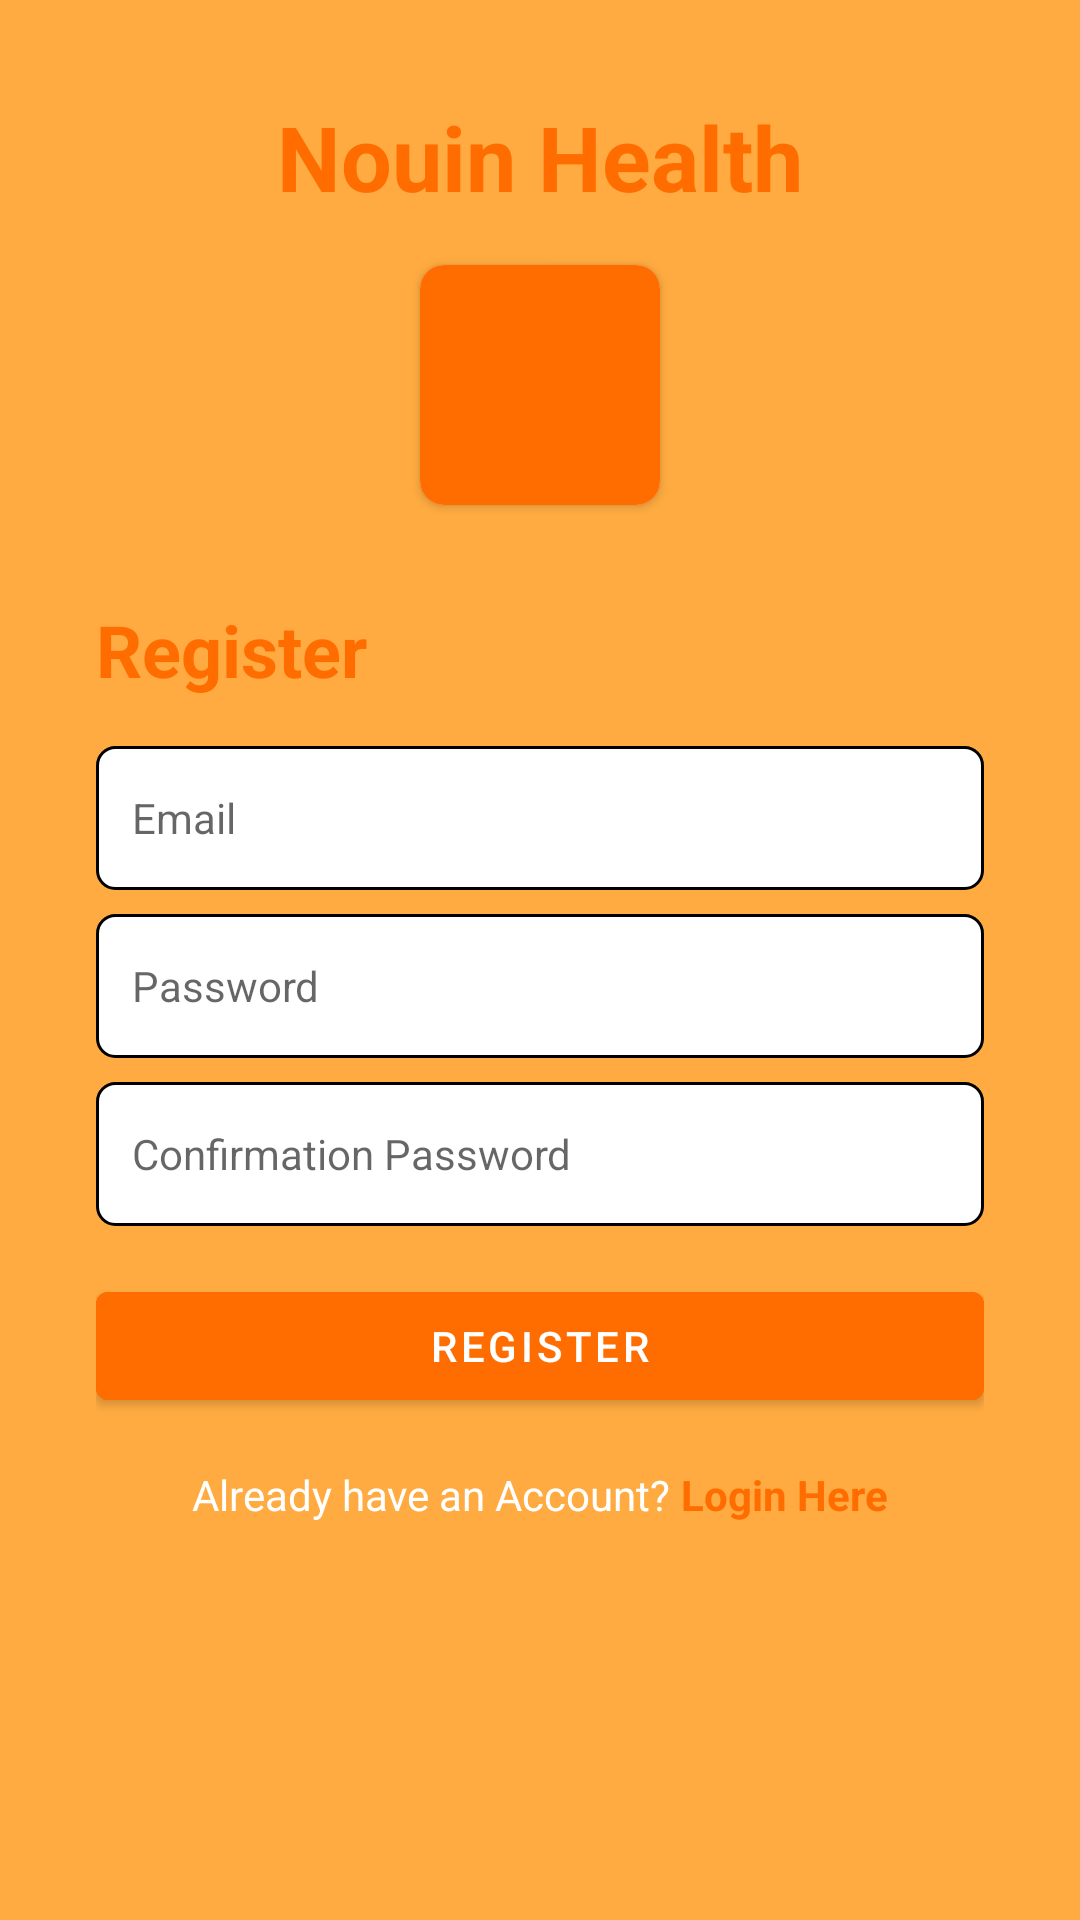

Layout XML and referenced resources for this Android screen:
<!-- AndroidManifest.xml: activity theme Theme.TokoAI.NoActionBar -->
<!-- res/layout/activity_register.xml -->
<?xml version="1.0" encoding="utf-8"?>
<LinearLayout xmlns:android="http://schemas.android.com/apk/res/android"
    xmlns:app="http://schemas.android.com/apk/res-auto"
    xmlns:tools="http://schemas.android.com/tools"
    android:layout_width="match_parent"
    android:layout_height="match_parent"
    android:background="@color/accent_color"
    android:orientation="vertical"
    android:padding="32dp"
    tools:context=".ui.auth.RegisterActivity">

    <TextView
        android:layout_width="match_parent"
        android:layout_height="wrap_content"
        android:gravity="center"
        android:text="@string/app_name"
        android:textColor="@color/primary_color"
        android:textSize="30sp"
        android:textStyle="bold" />

    <androidx.cardview.widget.CardView
        android:layout_width="wrap_content"
        android:layout_height="wrap_content"
        android:layout_gravity="center"
        android:layout_marginTop="16dp"
        android:elevation="4dp"
        app:cardCornerRadius="8dp">

        <ImageView
            android:layout_width="80dp"
            android:layout_height="80dp"
            android:background="@color/primary_color"
            android:padding="8dp"
            android:src="@drawable/ic_shop"
            app:tint="@color/white" />
    </androidx.cardview.widget.CardView>

    <TextView
        android:layout_width="wrap_content"
        android:layout_height="wrap_content"
        android:layout_marginTop="32dp"
        android:text="Register"
        android:textColor="@color/primary_color"
        android:textSize="24sp"
        android:textStyle="bold" />

    <EditText
        android:id="@+id/ed_email"
        android:layout_width="match_parent"
        android:layout_height="wrap_content"
        android:layout_marginTop="16dp"
        android:background="@drawable/background_input"
        android:hint="Email"
        android:inputType="textEmailAddress"
        android:minHeight="48dp"
        android:padding="10dp"
        android:paddingStart="12dp"
        android:paddingEnd="12dp"
        android:textSize="14sp" />

    <EditText
        android:id="@+id/ed_password"
        android:layout_width="match_parent"
        android:layout_height="wrap_content"
        android:layout_marginTop="8dp"
        android:background="@drawable/background_input"
        android:hint="Password"
        android:inputType="textPassword"
        android:minHeight="48dp"
        android:padding="10dp"
        android:paddingStart="12dp"
        android:paddingEnd="12dp"
        android:textSize="14sp" />

    <EditText
        android:id="@+id/ed_confirmation_password"
        android:layout_width="match_parent"
        android:layout_height="wrap_content"
        android:layout_marginTop="8dp"
        android:background="@drawable/background_input"
        android:hint="Confirmation Password"
        android:inputType="textPassword"
        android:minHeight="48dp"
        android:padding="10dp"
        android:paddingStart="12dp"
        android:paddingEnd="12dp"
        android:textSize="14sp" />

    <com.google.android.material.button.MaterialButton
        android:id="@+id/btn_register"
        android:layout_width="match_parent"
        android:layout_height="wrap_content"
        android:layout_marginTop="16dp"
        android:backgroundTint="@color/primary_color"
        android:text="Register"
        android:textColor="@color/white" />

    <ProgressBar
        android:id="@+id/progressbar"
        android:layout_width="match_parent"
        android:layout_height="wrap_content"
        android:layout_marginTop="16dp"
        android:visibility="gone" />

    <LinearLayout
        android:layout_width="match_parent"
        android:layout_height="wrap_content"
        android:layout_marginTop="16dp"
        android:gravity="center"
        android:orientation="horizontal">

        <TextView
            android:layout_width="wrap_content"
            android:layout_height="wrap_content"
            android:text="Already have an Account?"
            android:textColor="@color/white" />

        <TextView
            android:id="@+id/tv_to_login"
            android:layout_width="wrap_content"
            android:layout_height="wrap_content"
            android:text=" Login Here"
            android:textColor="@color/primary_color"
            android:textStyle="bold" />

    </LinearLayout>

</LinearLayout>
<!-- resources referenced by this layout -->
<resources>
  <color name="accent_color">#FFAB41</color>
  <color name="primary_color">#FF6D00</color>
  <color name="white">#FFFFFFFF</color>
  <!-- drawable background_input (drawable-v24) -->
  <?xml version="1.0" encoding="utf-8"?>
  <shape xmlns:android="http://schemas.android.com/apk/res/android"
      android:shape="rectangle">
      <solid android:color="@color/white">
      </solid>
      <corners android:radius="6dp" />
      <stroke
          android:width="1dp"
          android:color="@color/black" />
  </shape>
  <string name="app_name">Nouin Health</string>
  <style name="Theme.TokoAI.NoActionBar" parent="Theme.MaterialComponents.DayNight.NoActionBar">
          
          <item name="colorPrimary">@color/green</item>
          <item name="colorPrimaryVariant">@color/green</item>
          <item name="colorOnPrimary">@color/white</item>
          
          <item name="colorSecondary">@color/teal_200</item>
          <item name="colorSecondaryVariant">@color/teal_700</item>
          <item name="colorOnSecondary">@color/black</item>
          
          <item name="android:statusBarColor">@color/green</item>
          
      </style>
  <color name="black">#FF000000</color>
  <color name="green">#FF6D00</color>
  <color name="teal_200">#FF03DAC5</color>
  <color name="teal_700">#FF018786</color>
</resources>
